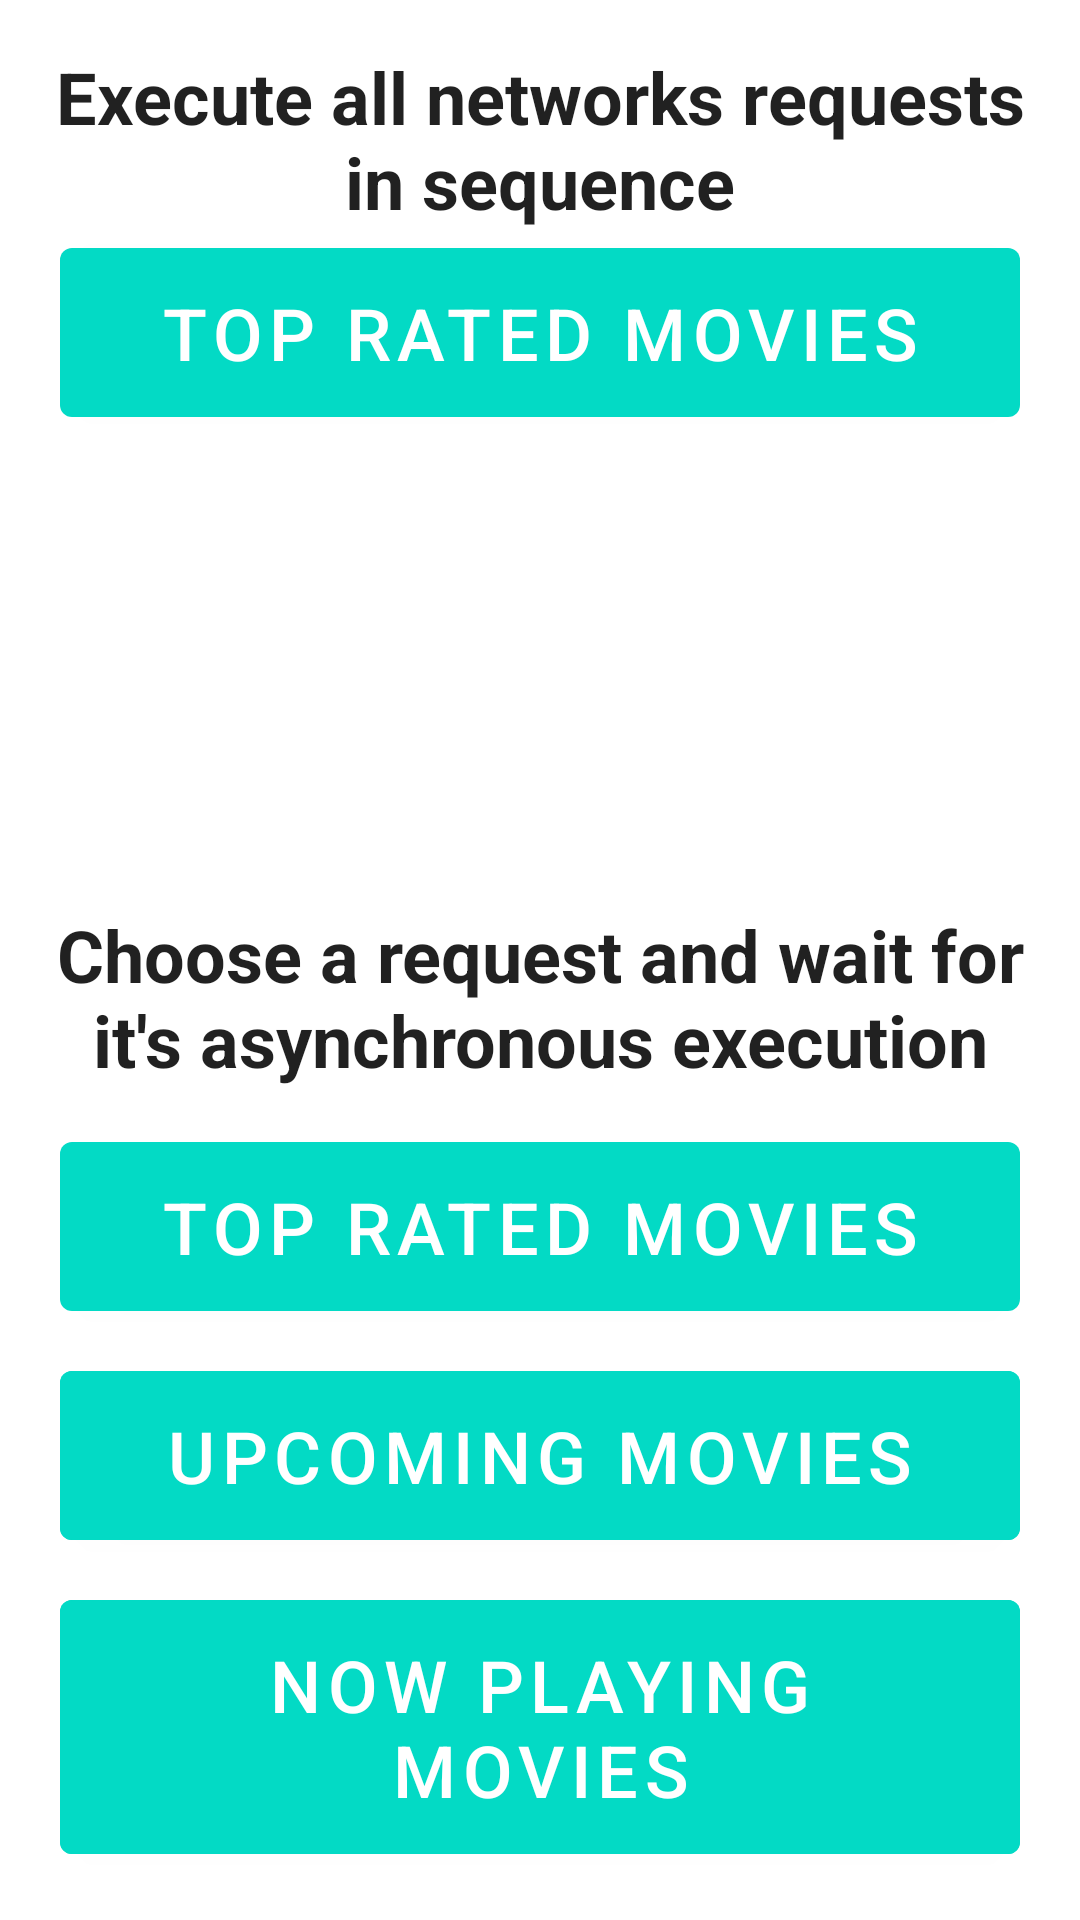

This screen was rendered from an Android layout file. Write that file and the resources it references.
<!-- AndroidManifest.xml: application theme AppTheme -->
<!-- res/layout/activity_network.xml -->
<?xml version="1.0" encoding="utf-8"?>
<androidx.constraintlayout.widget.ConstraintLayout xmlns:android="http://schemas.android.com/apk/res/android"
    xmlns:app="http://schemas.android.com/apk/res-auto"
    xmlns:tools="http://schemas.android.com/tools"
    android:layout_width="match_parent"
    android:layout_height="match_parent"
    android:padding="16dp"
    tools:context=".week8.NetworkActivity">

    <TextView
        android:id="@+id/topText"
        android:layout_width="wrap_content"
        android:layout_height="wrap_content"
        android:gravity="center_horizontal"
        android:layout_marginBottom="12dp"
        android:text="@string/execute_all_sync"
        android:textAppearance="@style/TextAppearance.MaterialComponents.Headline5"
        android:textStyle="bold"
        app:layout_constraintEnd_toEndOf="parent"
        app:layout_constraintStart_toStartOf="parent"
        app:layout_constraintTop_toTopOf="parent"/>

    <com.google.android.material.button.MaterialButton
        android:id="@+id/btnExecuteAllSync"
        style="@style/Widget.MaterialComponents.Button"
        android:layout_width="0dp"
        android:layout_height="wrap_content"
        android:layout_marginBottom="8dp"
        android:onClick="executeAllSync"
        android:padding="12dp"
        android:text="@string/top_rated_movies"
        android:textSize="24sp"
        app:backgroundTint="@color/colorAccent"
        app:layout_constraintTop_toBottomOf="@id/topText"
        app:layout_constraintEnd_toEndOf="@id/btnNowPlayingMovies"
        app:layout_constraintStart_toStartOf="@id/btnNowPlayingMovies" />

    <TextView
        android:layout_width="wrap_content"
        android:layout_height="wrap_content"
        android:layout_marginTop="24dp"
        android:gravity="center_horizontal"
        android:layout_marginBottom="12dp"
        android:text="@string/network_description_title"
        android:textAppearance="@style/TextAppearance.MaterialComponents.Headline5"
        android:textStyle="bold"
        app:layout_constraintEnd_toEndOf="parent"
        app:layout_constraintStart_toStartOf="parent"
        app:layout_constraintBottom_toTopOf="@id/btnTopRatedMovies" />

    <com.google.android.material.button.MaterialButton
        android:id="@+id/btnTopRatedMovies"
        style="@style/Widget.MaterialComponents.Button"
        android:layout_width="0dp"
        android:layout_height="wrap_content"
        android:layout_marginBottom="8dp"
        android:onClick="getTopRatedMovies"
        android:padding="12dp"
        android:text="@string/top_rated_movies"
        android:textSize="24sp"
        app:backgroundTint="@color/colorAccent"
        app:layout_constraintBottom_toTopOf="@id/btnUpcomingMovies"
        app:layout_constraintEnd_toEndOf="@id/btnNowPlayingMovies"
        app:layout_constraintStart_toStartOf="@id/btnNowPlayingMovies" />

    <Button
        android:id="@+id/btnUpcomingMovies"
        android:layout_width="0dp"
        android:layout_height="wrap_content"
        android:layout_marginBottom="8dp"
        android:backgroundTint="@color/colorAccent"
        android:onClick="getUpcomingMovies"
        android:padding="12dp"
        android:text="@string/upcoming_movies"
        android:textSize="24sp"
        app:layout_constraintBottom_toTopOf="@id/btnNowPlayingMovies"
        app:layout_constraintEnd_toEndOf="@id/btnNowPlayingMovies"
        app:layout_constraintStart_toStartOf="@id/btnNowPlayingMovies" />

    <Button
        android:id="@+id/btnNowPlayingMovies"
        android:layout_width="wrap_content"
        android:layout_height="wrap_content"
        android:backgroundTint="@color/colorAccent"
        android:onClick="getNowPlayingMovies"
        android:paddingStart="24dp"
        android:paddingTop="12dp"
        android:paddingEnd="24dp"
        android:paddingBottom="12dp"
        android:text="@string/now_playing_movies"
        android:textSize="24sp"
        app:layout_constraintBottom_toBottomOf="parent"
        app:layout_constraintEnd_toEndOf="parent"
        app:layout_constraintStart_toStartOf="parent" />

</androidx.constraintlayout.widget.ConstraintLayout>
<!-- resources referenced by this layout -->
<resources>
  <color name="colorAccent">#03DAC5</color>
  <string name="execute_all_sync" translatable="false">Execute all networks requests in sequence</string>
  <string name="network_description_title" translatable="false">Choose a request and wait for it\'s asynchronous execution</string>
  <string name="now_playing_movies" translatable="false">Now Playing Movies</string>
  <string name="top_rated_movies" translatable="false">Top Rated Movies</string>
  <string name="upcoming_movies" translatable="false">Upcoming Movies</string>
  <style name="AppTheme" parent="Theme.MaterialComponents.Light">
          
          <item name="colorPrimary">@color/colorPrimary</item>
          <item name="colorPrimaryDark">@color/colorPrimaryDark</item>
          <item name="colorAccent">@color/colorAccent</item>
      </style>
  <color name="colorPrimary">#6200EE</color>
  <color name="colorPrimaryDark">#3700B3</color>
</resources>
